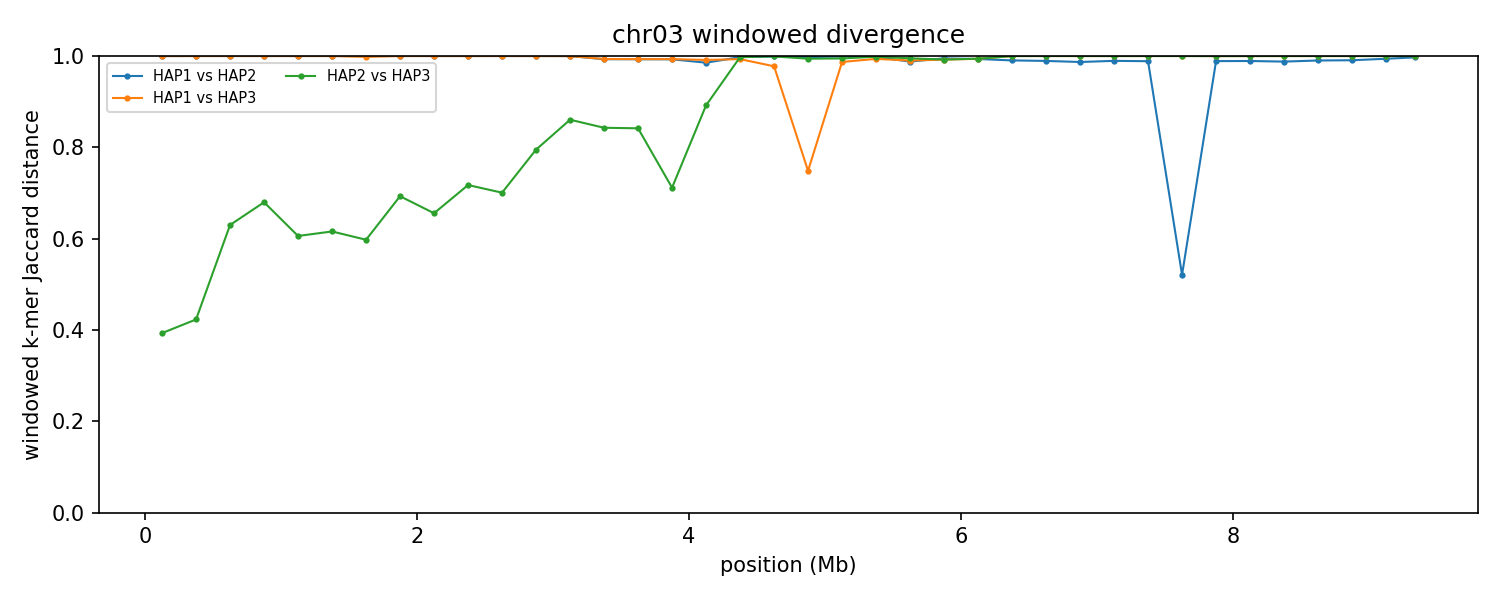

The table this chart was drawn from, first rows:
group	win_start	win_end	unit_a	unit_b	hap_a	hap_b	chrom_a	chrom_b	kmers_a	kmers_b	shared	union	jaccard_distance
chr03	1	250000	HAP1_chr03	HAP2_chr03	HAP1	HAP2	3	3	18154	243498	36	261616	0.9999
chr03	1	250000	HAP1_chr03	HAP3_chr03	HAP1	HAP3	3	3	18154	240145	42	258257	0.9998
chr03	1	250000	HAP2_chr03	HAP3_chr03	HAP2	HAP3	3	3	243498	240145	182660	300983	0.3931
chr03	250001	500000	HAP1_chr03	HAP2_chr03	HAP1	HAP2	3	3	6739	240429	17	247151	0.9999
chr03	250001	500000	HAP1_chr03	HAP3_chr03	HAP1	HAP3	3	3	6739	240270	15	246994	0.9999
chr03	250001	500000	HAP2_chr03	HAP3_chr03	HAP2	HAP3	3	3	240429	240270	175881	304818	0.423
chr03	500001	750000	HAP1_chr03	HAP2_chr03	HAP1	HAP2	3	3	9296	223657	18	232935	0.9999
chr03	500001	750000	HAP1_chr03	HAP3_chr03	HAP1	HAP3	3	3	9296	239618	9	248905	1
chr03	500001	750000	HAP2_chr03	HAP3_chr03	HAP2	HAP3	3	3	223657	239618	125142	338133	0.6299
chr03	750001	1000000	HAP1_chr03	HAP2_chr03	HAP1	HAP2	3	3	9906	233719	12	243613	1
chr03	750001	1000000	HAP1_chr03	HAP3_chr03	HAP1	HAP3	3	3	9906	230073	11	239968	1
chr03	750001	1000000	HAP2_chr03	HAP3_chr03	HAP2	HAP3	3	3	233719	230073	112513	351279	0.6797
chr03	1000001	1250000	HAP1_chr03	HAP2_chr03	HAP1	HAP2	3	3	8713	240664	24	249353	0.9999
chr03	1000001	1250000	HAP1_chr03	HAP3_chr03	HAP1	HAP3	3	3	8713	240968	14	249667	0.9999
chr03	1000001	1250000	HAP2_chr03	HAP3_chr03	HAP2	HAP3	3	3	240664	240968	136171	345461	0.6058
chr03	1250001	1500000	HAP1_chr03	HAP2_chr03	HAP1	HAP2	3	3	9619	239672	12	249279	1
chr03	1250001	1500000	HAP1_chr03	HAP3_chr03	HAP1	HAP3	3	3	9619	239633	19	249233	0.9999
chr03	1250001	1500000	HAP2_chr03	HAP3_chr03	HAP2	HAP3	3	3	239672	239633	133060	346245	0.6157
chr03	1500001	1750000	HAP1_chr03	HAP2_chr03	HAP1	HAP2	3	3	18883	237347	61	256169	0.9998
chr03	1500001	1750000	HAP1_chr03	HAP3_chr03	HAP1	HAP3	3	3	18883	237480	473	255890	0.9982
chr03	1500001	1750000	HAP2_chr03	HAP3_chr03	HAP2	HAP3	3	3	237347	237480	136257	338570	0.5976
chr03	1750001	2000000	HAP1_chr03	HAP2_chr03	HAP1	HAP2	3	3	8254	228880	10	237124	1
chr03	1750001	2000000	HAP1_chr03	HAP3_chr03	HAP1	HAP3	3	3	8254	232566	16	240804	0.9999
chr03	1750001	2000000	HAP2_chr03	HAP3_chr03	HAP2	HAP3	3	3	228880	232566	108416	353030	0.6929
chr03	2000001	2250000	HAP1_chr03	HAP2_chr03	HAP1	HAP2	3	3	8162	242758	19	250901	0.9999
chr03	2000001	2250000	HAP1_chr03	HAP3_chr03	HAP1	HAP3	3	3	8162	241655	21	249796	0.9999
chr03	2000001	2250000	HAP2_chr03	HAP3_chr03	HAP2	HAP3	3	3	242758	241655	124094	360319	0.6556
chr03	2250001	2500000	HAP1_chr03	HAP2_chr03	HAP1	HAP2	3	3	11755	233335	22	245068	0.9999
chr03	2250001	2500000	HAP1_chr03	HAP3_chr03	HAP1	HAP3	3	3	11755	234337	27	246065	0.9999
chr03	2250001	2500000	HAP2_chr03	HAP3_chr03	HAP2	HAP3	3	3	233335	234337	103052	364620	0.7174
chr03	2500001	2750000	HAP1_chr03	HAP2_chr03	HAP1	HAP2	3	3	7621	227550	18	235153	0.9999
chr03	2500001	2750000	HAP1_chr03	HAP3_chr03	HAP1	HAP3	3	3	7621	206808	7	214422	1
chr03	2500001	2750000	HAP2_chr03	HAP3_chr03	HAP2	HAP3	3	3	227550	206808	100067	334291	0.7007
chr03	2750001	3000000	HAP1_chr03	HAP2_chr03	HAP1	HAP2	3	3	15482	217822	34	233270	0.9999
chr03	2750001	3000000	HAP1_chr03	HAP3_chr03	HAP1	HAP3	3	3	15482	239852	17	255317	0.9999
chr03	2750001	3000000	HAP2_chr03	HAP3_chr03	HAP2	HAP3	3	3	217822	239852	77877	379797	0.795
chr03	3000001	3250000	HAP1_chr03	HAP2_chr03	HAP1	HAP2	3	3	13670	243018	49	256639	0.9998
chr03	3000001	3250000	HAP1_chr03	HAP3_chr03	HAP1	HAP3	3	3	13670	242158	52	255776	0.9998
chr03	3000001	3250000	HAP2_chr03	HAP3_chr03	HAP2	HAP3	3	3	243018	242158	59425	425751	0.8604
chr03	3250001	3500000	HAP1_chr03	HAP2_chr03	HAP1	HAP2	3	3	226644	240338	3264	463718	0.993
chr03	3250001	3500000	HAP1_chr03	HAP3_chr03	HAP1	HAP3	3	3	226644	234678	3012	458310	0.9934
chr03	3250001	3500000	HAP2_chr03	HAP3_chr03	HAP2	HAP3	3	3	240338	234678	64518	410498	0.8428
chr03	3500001	3750000	HAP1_chr03	HAP2_chr03	HAP1	HAP2	3	3	243156	238786	3385	478557	0.9929
chr03	3500001	3750000	HAP1_chr03	HAP3_chr03	HAP1	HAP3	3	3	243156	240829	3281	480704	0.9932
chr03	3500001	3750000	HAP2_chr03	HAP3_chr03	HAP2	HAP3	3	3	238786	240829	65573	414042	0.8416
chr03	3750001	4000000	HAP1_chr03	HAP2_chr03	HAP1	HAP2	3	3	241833	239224	3480	477577	0.9927
chr03	3750001	4000000	HAP1_chr03	HAP3_chr03	HAP1	HAP3	3	3	241833	238614	3256	477191	0.9932
chr03	3750001	4000000	HAP2_chr03	HAP3_chr03	HAP2	HAP3	3	3	239224	238614	106960	370878	0.7116
chr03	4000001	4250000	HAP1_chr03	HAP2_chr03	HAP1	HAP2	3	3	226114	234275	6645	453744	0.9854
chr03	4000001	4250000	HAP1_chr03	HAP3_chr03	HAP1	HAP3	3	3	226114	243024	4026	465112	0.9913
chr03	4000001	4250000	HAP2_chr03	HAP3_chr03	HAP2	HAP3	3	3	234275	243024	46579	430720	0.8919
chr03	4250001	4500000	HAP1_chr03	HAP2_chr03	HAP1	HAP2	3	3	198912	123126	813	321225	0.9975
chr03	4250001	4500000	HAP1_chr03	HAP3_chr03	HAP1	HAP3	3	3	198912	239706	2993	435625	0.9931
chr03	4250001	4500000	HAP2_chr03	HAP3_chr03	HAP2	HAP3	3	3	123126	239706	897	361935	0.9975
chr03	4500001	4750000	HAP1_chr03	HAP2_chr03	HAP1	HAP2	3	3	120729	58749	166	179312	0.9991
chr03	4500001	4750000	HAP1_chr03	HAP3_chr03	HAP1	HAP3	3	3	120729	226515	7626	339618	0.9775
chr03	4500001	4750000	HAP2_chr03	HAP3_chr03	HAP2	HAP3	3	3	58749	226515	257	285007	0.9991
chr03	4750001	5000000	HAP1_chr03	HAP2_chr03	HAP1	HAP2	3	3	225929	76598	742	301785	0.9975
chr03	4750001	5000000	HAP1_chr03	HAP3_chr03	HAP1	HAP3	3	3	225929	223448	90300	359077	0.7485
chr03	4750001	5000000	HAP2_chr03	HAP3_chr03	HAP2	HAP3	3	3	76598	223448	1763	298283	0.9941
... 54 more rows
